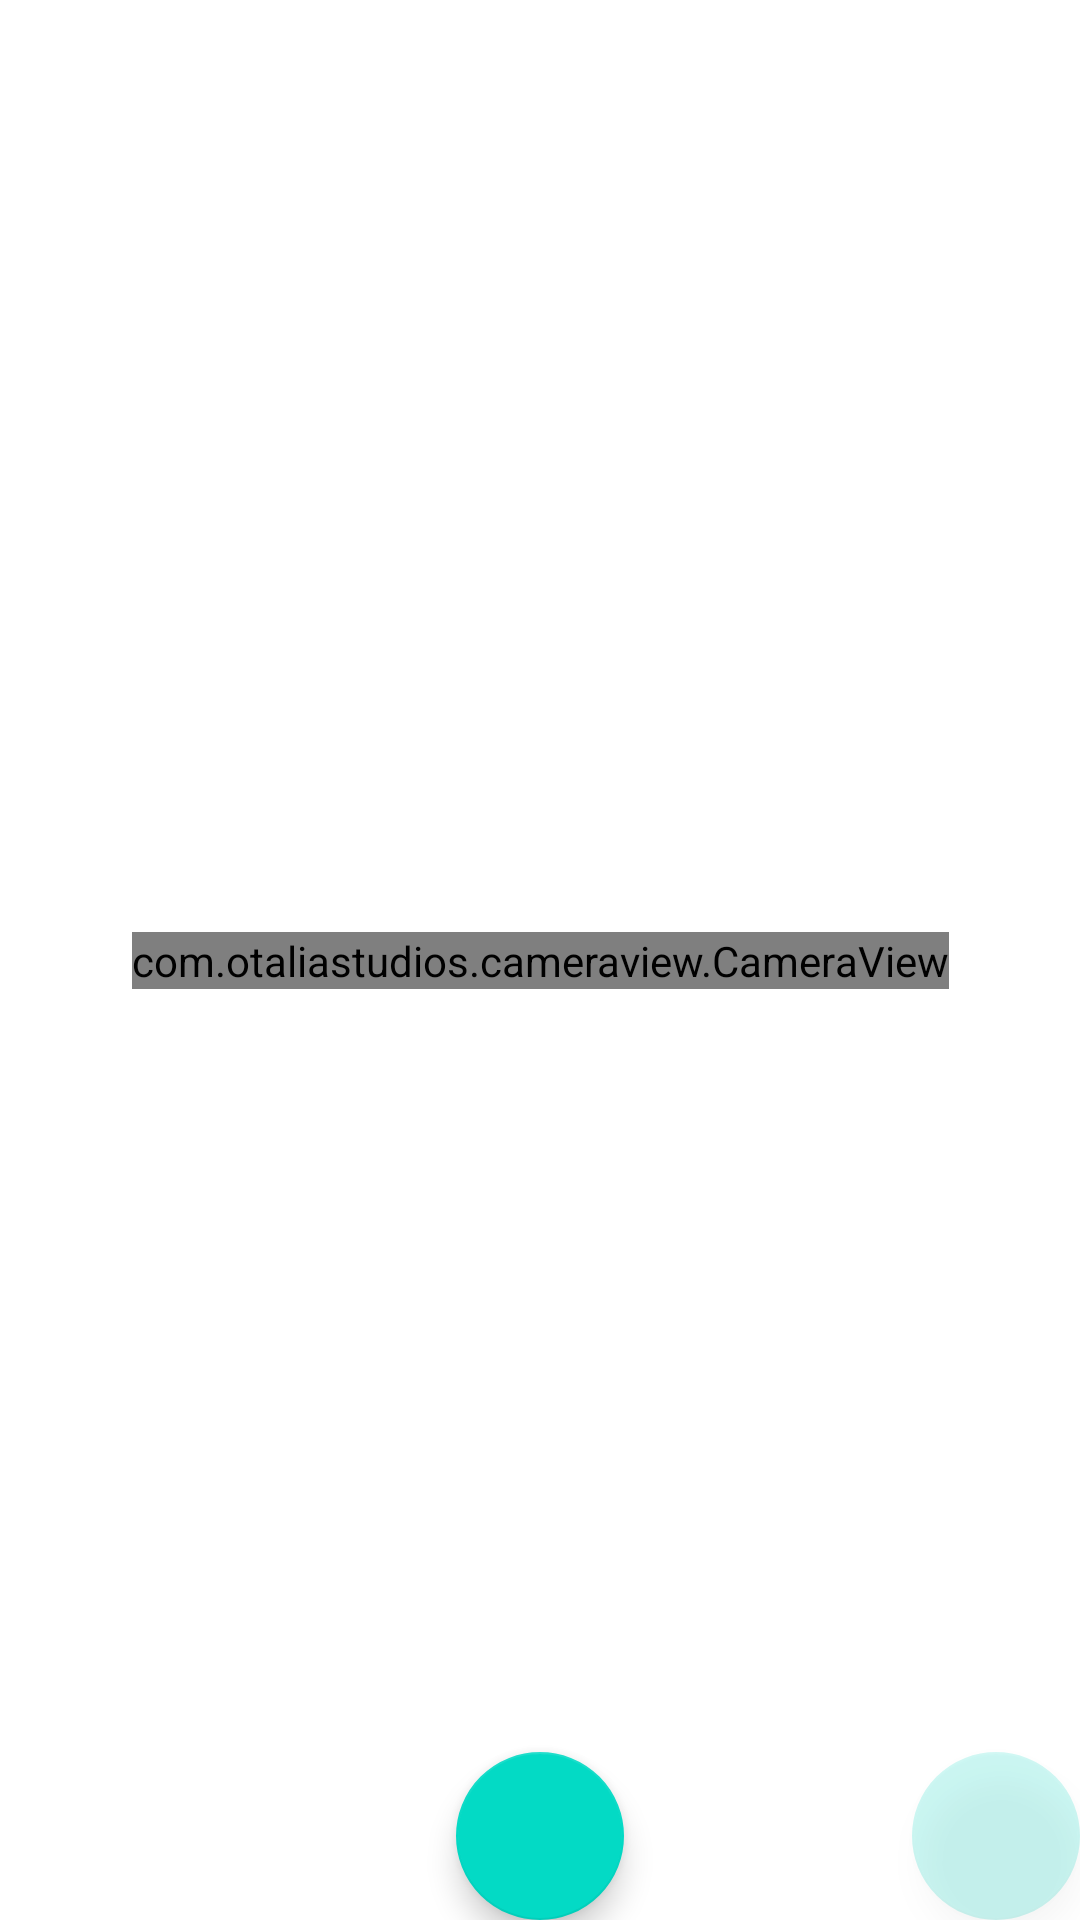

Android layout source for this screen:
<!-- AndroidManifest.xml: application theme Theme.Fotoriava -->
<!-- res/layout/activity_main.xml -->
<?xml version="1.0" encoding="utf-8"?>
<androidx.constraintlayout.widget.ConstraintLayout xmlns:android="http://schemas.android.com/apk/res/android"
    xmlns:app="http://schemas.android.com/apk/res-auto"
    xmlns:tools="http://schemas.android.com/tools"
    android:layout_width="match_parent"
    android:layout_height="match_parent"
    tools:context=".MainActivity">

    <com.otaliastudios.cameraview.CameraView
        android:id="@+id/cameraView"

        app:cameraAudio="off"

        android:layout_width="wrap_content"
        android:layout_height="wrap_content"
        app:layout_constraintBottom_toBottomOf="parent"
        app:layout_constraintLeft_toLeftOf="parent"
        app:layout_constraintRight_toRightOf="parent"
        app:layout_constraintTop_toTopOf="parent" />

    <com.google.android.material.floatingactionbutton.FloatingActionButton
        android:onClick="onTakePhotoClick"

        android:layout_width="wrap_content"
        android:layout_height="wrap_content"
        app:layout_constraintBottom_toBottomOf="parent"
        app:layout_constraintEnd_toEndOf="parent"
        app:layout_constraintStart_toStartOf="parent" />

    <com.google.android.material.floatingactionbutton.FloatingActionButton
        android:layout_width="wrap_content"
        android:layout_height="wrap_content"

        android:onClick="onGalleryClick"

        app:layout_constraintBottom_toBottomOf="parent"
        app:layout_constraintEnd_toEndOf="parent"

        android:alpha="0.2"
        />


</androidx.constraintlayout.widget.ConstraintLayout>
<!-- resources referenced by this layout -->
<resources>
  <style name="Theme.Fotoriava" parent="Theme.MaterialComponents.DayNight.DarkActionBar">
          
          <item name="colorPrimary">@color/purple_500</item>
          <item name="colorPrimaryVariant">@color/purple_700</item>
          <item name="colorOnPrimary">@color/white</item>
          
          <item name="colorSecondary">@color/teal_200</item>
          <item name="colorSecondaryVariant">@color/teal_700</item>
          <item name="colorOnSecondary">@color/black</item>
          
          <item name="android:statusBarColor" tools:targetApi="l">?attr/colorPrimaryVariant</item>
          
      </style>
  <!-- not gathered from this repository: default colours our renderer supplied (Android Studio template values) -->
  <color name="purple_500">#FF6200EE</color>
  <color name="purple_700">#FF3700B3</color>
  <color name="teal_200">#FF03DAC5</color>
  <color name="teal_700">#FF018786</color>
  <color name="black">#FF000000</color>
  <color name="white">#FFFFFFFF</color>
</resources>
